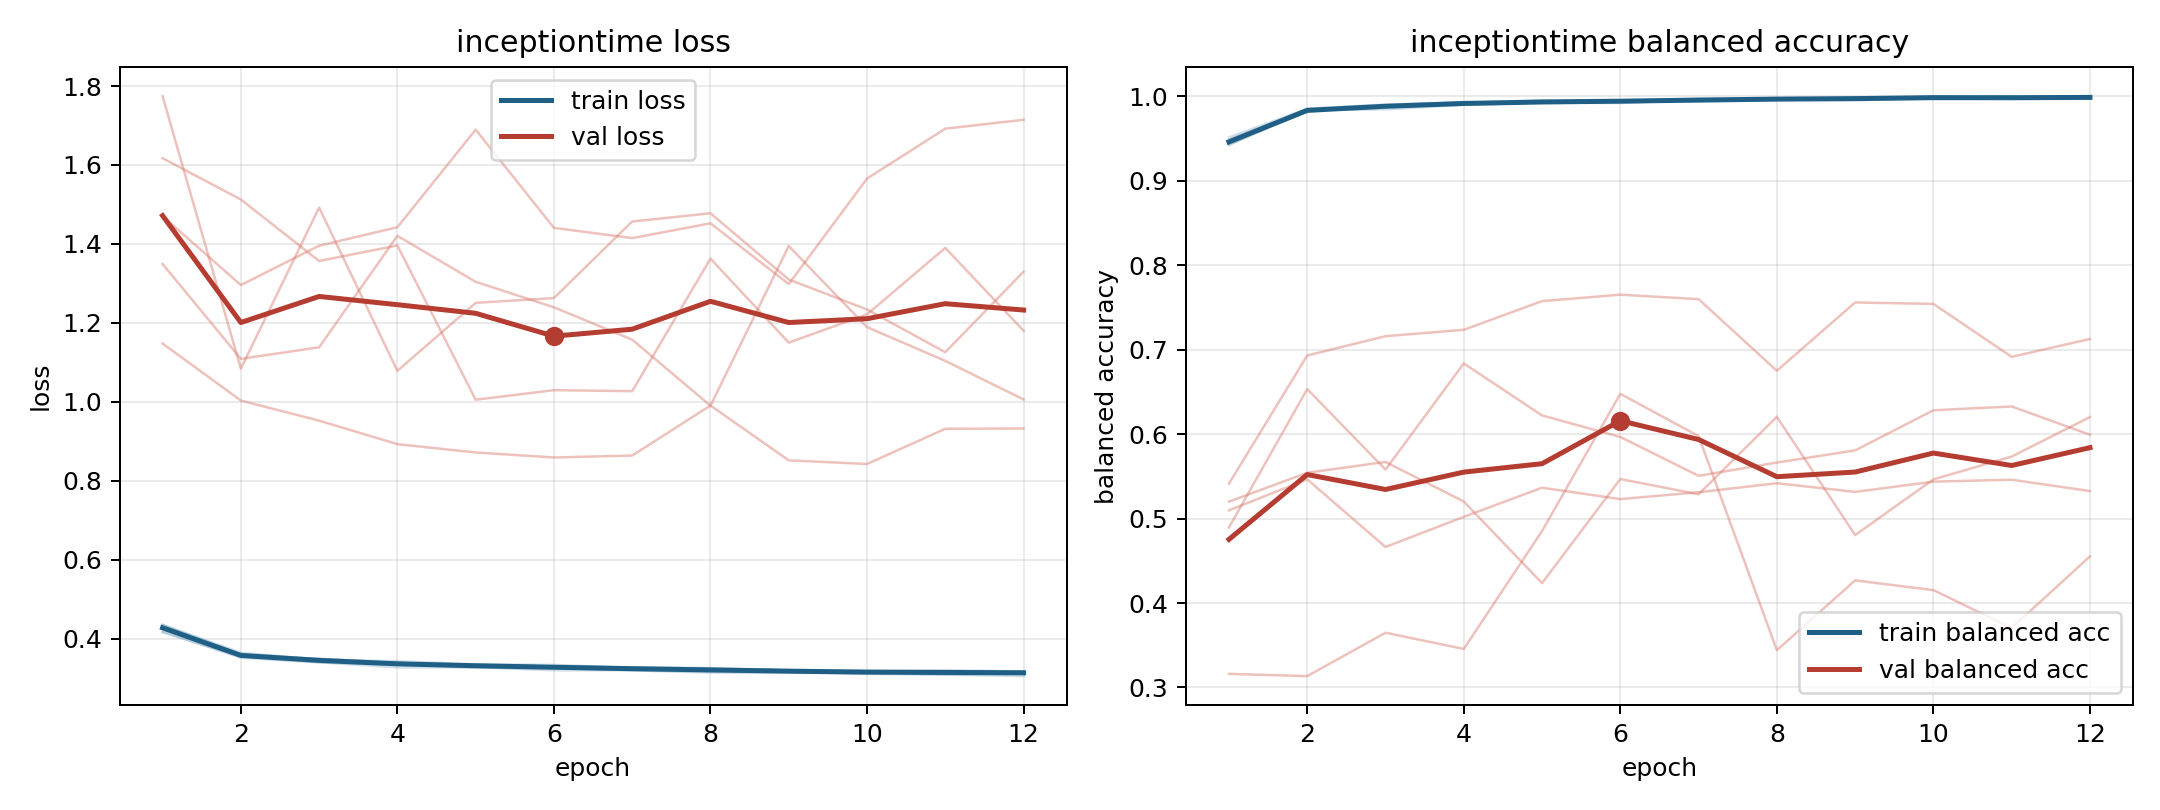

The table this chart was drawn from, first rows:
model, fold, epoch, train_loss, train_balanced_accuracy, val_loss, val_balanced_accuracy
inceptiontime, 1, 1, 0.416, 0.9488, 1.774, 0.4894
inceptiontime, 1, 2, 0.3546, 0.9828, 1.084, 0.6532
inceptiontime, 1, 3, 0.3404, 0.9888, 1.492, 0.5579
inceptiontime, 1, 4, 0.3271, 0.9931, 1.079, 0.6836
inceptiontime, 1, 5, 0.3277, 0.9925, 1.251, 0.622
inceptiontime, 1, 6, 0.3199, 0.9948, 1.263, 0.5965
inceptiontime, 1, 7, 0.3199, 0.9954, 1.457, 0.5505
inceptiontime, 1, 8, 0.314, 0.9974, 1.478, 0.5663
inceptiontime, 1, 9, 0.3137, 0.9968, 1.31, 0.5806
inceptiontime, 1, 10, 0.3131, 0.9975, 1.234, 0.6282
inceptiontime, 1, 11, 0.3091, 0.9983, 1.126, 0.6326
inceptiontime, 1, 12, 0.3053, 0.9999, 1.33, 0.5992
inceptiontime, 2, 1, 0.4355, 0.9424, 1.349, 0.52
inceptiontime, 2, 2, 0.3608, 0.9828, 1.109, 0.5542
inceptiontime, 2, 3, 0.3487, 0.9879, 1.138, 0.5669
inceptiontime, 2, 4, 0.3387, 0.9915, 1.421, 0.5201
inceptiontime, 2, 5, 0.3334, 0.993, 1.304, 0.4235
inceptiontime, 2, 6, 0.3295, 0.9949, 1.24, 0.5467
inceptiontime, 2, 7, 0.3279, 0.9945, 1.157, 0.5287
inceptiontime, 2, 8, 0.3254, 0.9959, 0.9902, 0.6204
inceptiontime, 2, 9, 0.318, 0.998, 1.395, 0.4804
inceptiontime, 2, 10, 0.3186, 0.9982, 1.189, 0.5463
inceptiontime, 2, 11, 0.3185, 0.9978, 1.104, 0.5733
inceptiontime, 2, 12, 0.317, 0.9982, 1.006, 0.6201
inceptiontime, 3, 1, 0.4183, 0.9512, 1.47, 0.5097
inceptiontime, 3, 2, 0.3517, 0.9852, 1.296, 0.5464
inceptiontime, 3, 3, 0.34, 0.9901, 1.395, 0.4663
inceptiontime, 3, 4, 0.3344, 0.9922, 1.442, 0.502
inceptiontime, 3, 5, 0.3272, 0.9948, 1.69, 0.5365
inceptiontime, 3, 6, 0.3254, 0.9946, 1.441, 0.523
inceptiontime, 3, 7, 0.3203, 0.9968, 1.415, 0.5311
inceptiontime, 3, 8, 0.3166, 0.9976, 1.452, 0.5418
inceptiontime, 3, 9, 0.3166, 0.9976, 1.298, 0.5315
inceptiontime, 3, 10, 0.3108, 0.9991, 1.566, 0.5436
inceptiontime, 3, 11, 0.3092, 0.9994, 1.692, 0.5459
inceptiontime, 3, 12, 0.3111, 0.9989, 1.714, 0.5325
inceptiontime, 4, 1, 0.4344, 0.9444, 1.148, 0.5412
inceptiontime, 4, 2, 0.3645, 0.9814, 1.003, 0.693
inceptiontime, 4, 3, 0.3471, 0.9888, 0.9523, 0.7158
inceptiontime, 4, 4, 0.3428, 0.9899, 0.8928, 0.7234
inceptiontime, 4, 5, 0.3352, 0.9924, 0.8718, 0.7574
inceptiontime, 4, 6, 0.3338, 0.9918, 0.8591, 0.765
inceptiontime, 4, 7, 0.326, 0.9959, 0.864, 0.7597
inceptiontime, 4, 8, 0.3253, 0.9958, 0.9907, 0.6749
inceptiontime, 4, 9, 0.3202, 0.9979, 0.8518, 0.7558
inceptiontime, 4, 10, 0.3165, 0.9988, 0.8426, 0.7541
inceptiontime, 4, 11, 0.3195, 0.9972, 0.9318, 0.6914
inceptiontime, 4, 12, 0.317, 0.9979, 0.9325, 0.7125
inceptiontime, 5, 1, 0.4335, 0.9424, 1.617, 0.3161
inceptiontime, 5, 2, 0.3566, 0.9836, 1.513, 0.3135
inceptiontime, 5, 3, 0.3492, 0.9843, 1.357, 0.3648
inceptiontime, 5, 4, 0.3388, 0.9899, 1.396, 0.3456
inceptiontime, 5, 5, 0.3338, 0.9926, 1.005, 0.4852
inceptiontime, 5, 6, 0.3299, 0.9939, 1.03, 0.6476
inceptiontime, 5, 7, 0.326, 0.994, 1.027, 0.5976
inceptiontime, 5, 8, 0.3233, 0.9957, 1.363, 0.3442
inceptiontime, 5, 9, 0.3205, 0.9951, 1.15, 0.4268
inceptiontime, 5, 10, 0.3178, 0.9973, 1.221, 0.4153
inceptiontime, 5, 11, 0.3161, 0.9978, 1.39, 0.3704
inceptiontime, 5, 12, 0.3176, 0.9976, 1.18, 0.4552
